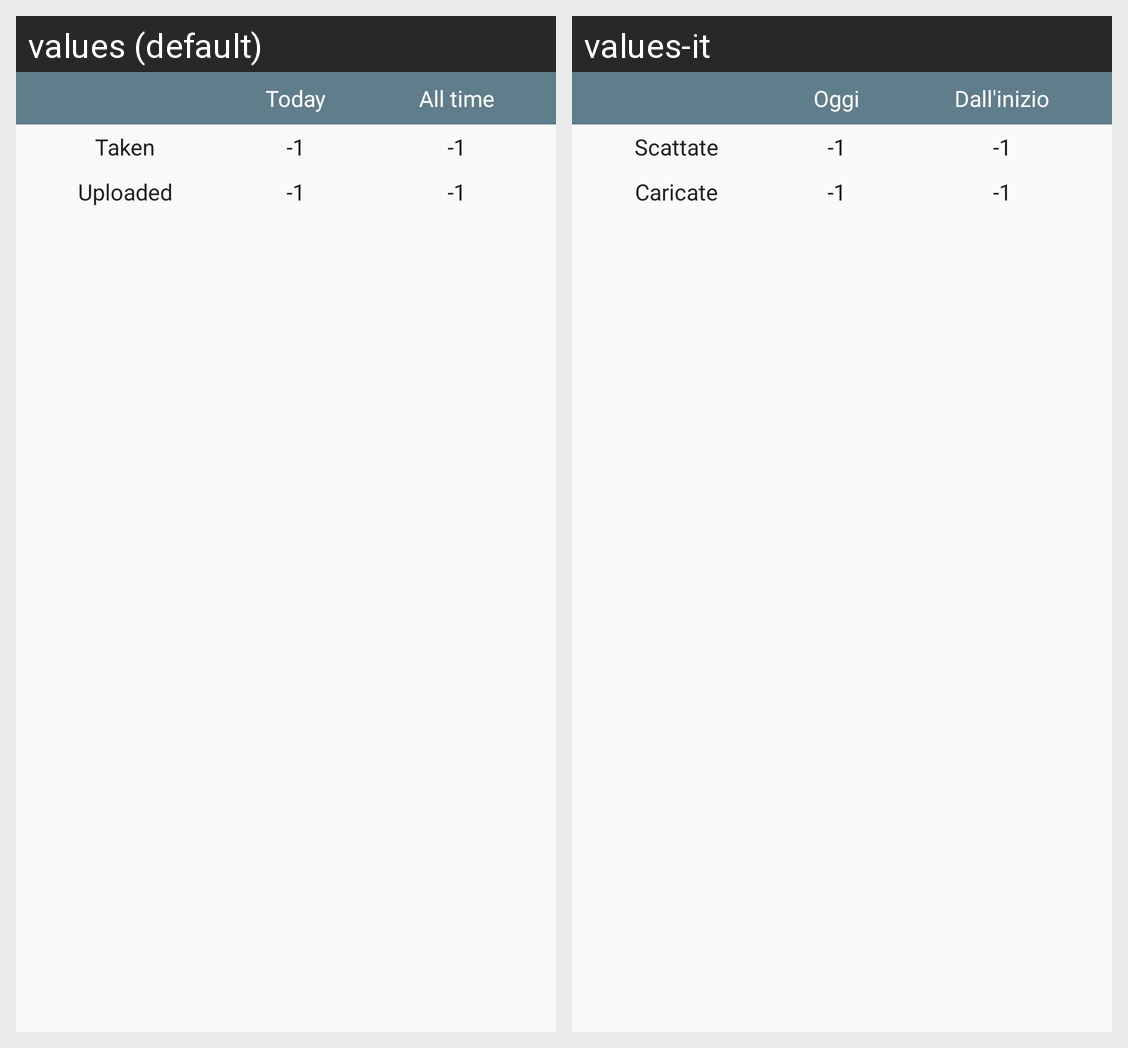

The same Android screen rendered under two of its app's locales, left to right. List the strings drawn on it with the default value and each locale's translation.
Android screen res/layout/fragment_upload_stat.xml rendered under 2 locales, left to right: values (default), values-it. Device: Nexus 5 (rendered at 1080×1920; each locale shown at half size, 540×960, under a caption strip naming it); theme AppTheme.
Strings drawn on this screen, with the default value and each locale's value (text and hints the layout hard-codes, and strings that could not be matched under every locale, appear in the picture but are not listed):

text_table_today_header_stat
  values: Today
  values-it: Oggi

text_table_all_time_header_stat
  values: All time
  values-it: Dall'inizio

text_table_taken_header_stat
  values: Taken
  values-it: Scattate

text_table_uploaded_header_stat
  values: Uploaded
  values-it: Caricate
